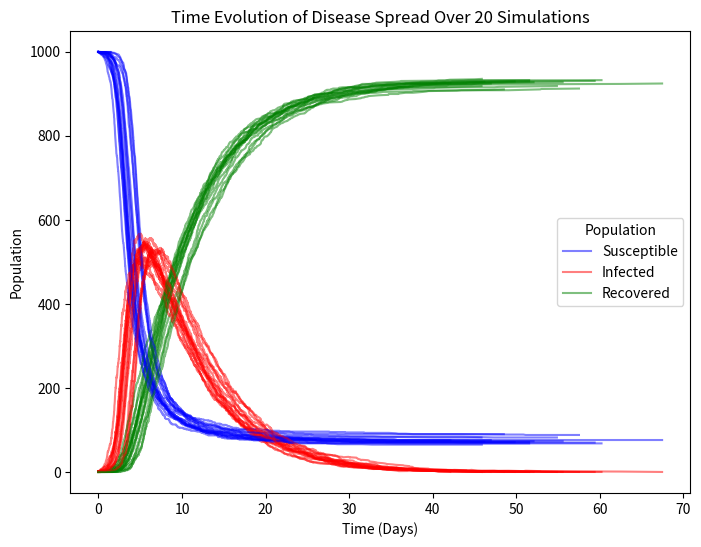
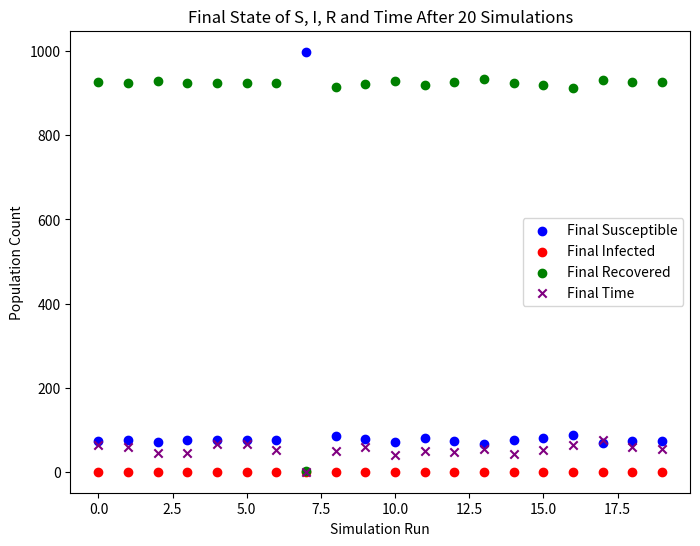

Source code (Python) for these figures, in order:
import numpy as np
import random
import matplotlib.pyplot as plt


def main():
    R0 = 1.34
    tau_i = 6.3
    population_size = 1000
    t_end = 200
    N = 20  # N = number of simulations

    final_S = []
    final_I = []
    final_R = []
    final_t = []  # Array to store final times

    for n in range(N):
        simulation = SIR(R0, tau_i, population_size, t_end)
        simulation.SimulationLoop()
        S, I, R, t = simulation.final_state()

        final_S.append(S)
        final_I.append(I)
        final_R.append(R)
        final_t.append(t)

    # Print final data for all N simulations
    print("Final data after each simulation:")
    for i in range(N):
        print(f"Simulation {i+1}: S = {final_S[i]}, I = {final_I[i]}, R = {final_R[i]}, Time = {final_t[i]:.2f}")

    # Create the time evolution plot
    plt.figure(figsize=(8, 6))
    for _ in range(N):
        simulation = SIR(R0, tau_i, population_size, t_end)
        simulation.SimulationLoop()
        simulation.plot_results()
    
    plt.xlabel('Time (Days)')
    plt.ylabel('Population')
    plt.legend(['Susceptible', 'Infected', 'Recovered'], title="Population")
    plt.title(f'Time Evolution of Disease Spread Over {N} Simulations')
    plt.show()

    # Create the final state scatter plot
    plt.figure(figsize=(8, 6))
    plt.scatter(range(N), final_S, color='blue', label='Final Susceptible')
    plt.scatter(range(N), final_I, color='red', label='Final Infected')
    plt.scatter(range(N), final_R, color='green', label='Final Recovered')
    plt.scatter(range(N), final_t, color='purple', label='Final Time', marker='x')

    plt.xlabel('Simulation Run')
    plt.ylabel('Population Count')
    plt.legend()
    plt.title(f'Final State of S, I, R and Time After {N} Simulations')
    plt.show()


class SIR:

    def __init__(self, R0, tau_i, population_size, t_end):
        # Parameters
        self.R0 = R0
        self.tau_i = tau_i
        self.beta = R0 / tau_i
        self.gamma = 1 / tau_i
        self.scaled_beta = self.beta * .01

        # Settings
        self.population_size = population_size
        self.t_end = t_end

        # Populations
        self.S = [population_size - 1]
        self.I = [1]
        self.R = [0]
        self.t = [0]

    def propensities(self, S, I):
        # propensities calc
        N_pop = S + I + self.R[-1]
        effective_beta = self.scaled_beta * S / N_pop
        Propensity_I = effective_beta * S * I
        Propensity_R = self.gamma * I
        return Propensity_I, Propensity_R

    def population_update(self, S, I, R, Propensity_I, Propensity_R):
        Propensities = [Propensity_I, Propensity_R]
        Propensity_Sum = Propensities[0] + Propensities[1]

        if Propensity_Sum == 0:
            return S, I, R, 0
        
        # time step
        time_step = np.random.exponential(scale=1 / Propensity_Sum)
        rand_num = random.uniform(0, 1)

        # Event Picker
        if rand_num * Propensity_Sum <= Propensity_I and S > 0:
            new_infected = min(S, 1)  # Control max infections per step
            S -= new_infected
            I += new_infected
        elif I > 0:
            I -= 1
            R += 1

        return S, I, R, time_step
    
    def SimulationLoop(self):
        while self.t[-1] < self.t_end and self.S[-1] + self.I[-1] + self.R[-1] > 0:
            S, I, R = self.S[-1], self.I[-1], self.R[-1]

            if S == 0 or I == 0:
                break

            # Get the propensities and update populations
            propensity_I, propensity_R = self.propensities(S, I)
            S, I, R, time_step = self.population_update(S, I, R, propensity_I, propensity_R)

            if time_step == 0:
                break
            
            # Update populations and time
            self.S.append(S)
            self.I.append(I)
            self.R.append(R)
            self.t.append(self.t[-1] + time_step)

    def plot_results(self):
        # Plot the evolution of the populations over time for this simulation
        plt.plot(self.t, self.S, color='blue', alpha=0.5)
        plt.plot(self.t, self.I, color='red', alpha=0.5)
        plt.plot(self.t, self.R, color='green', alpha=0.5)

    def final_state(self):
        return self.S[-1], self.I[-1], self.R[-1], self.t[-1]


if __name__ == "__main__":
    main()
